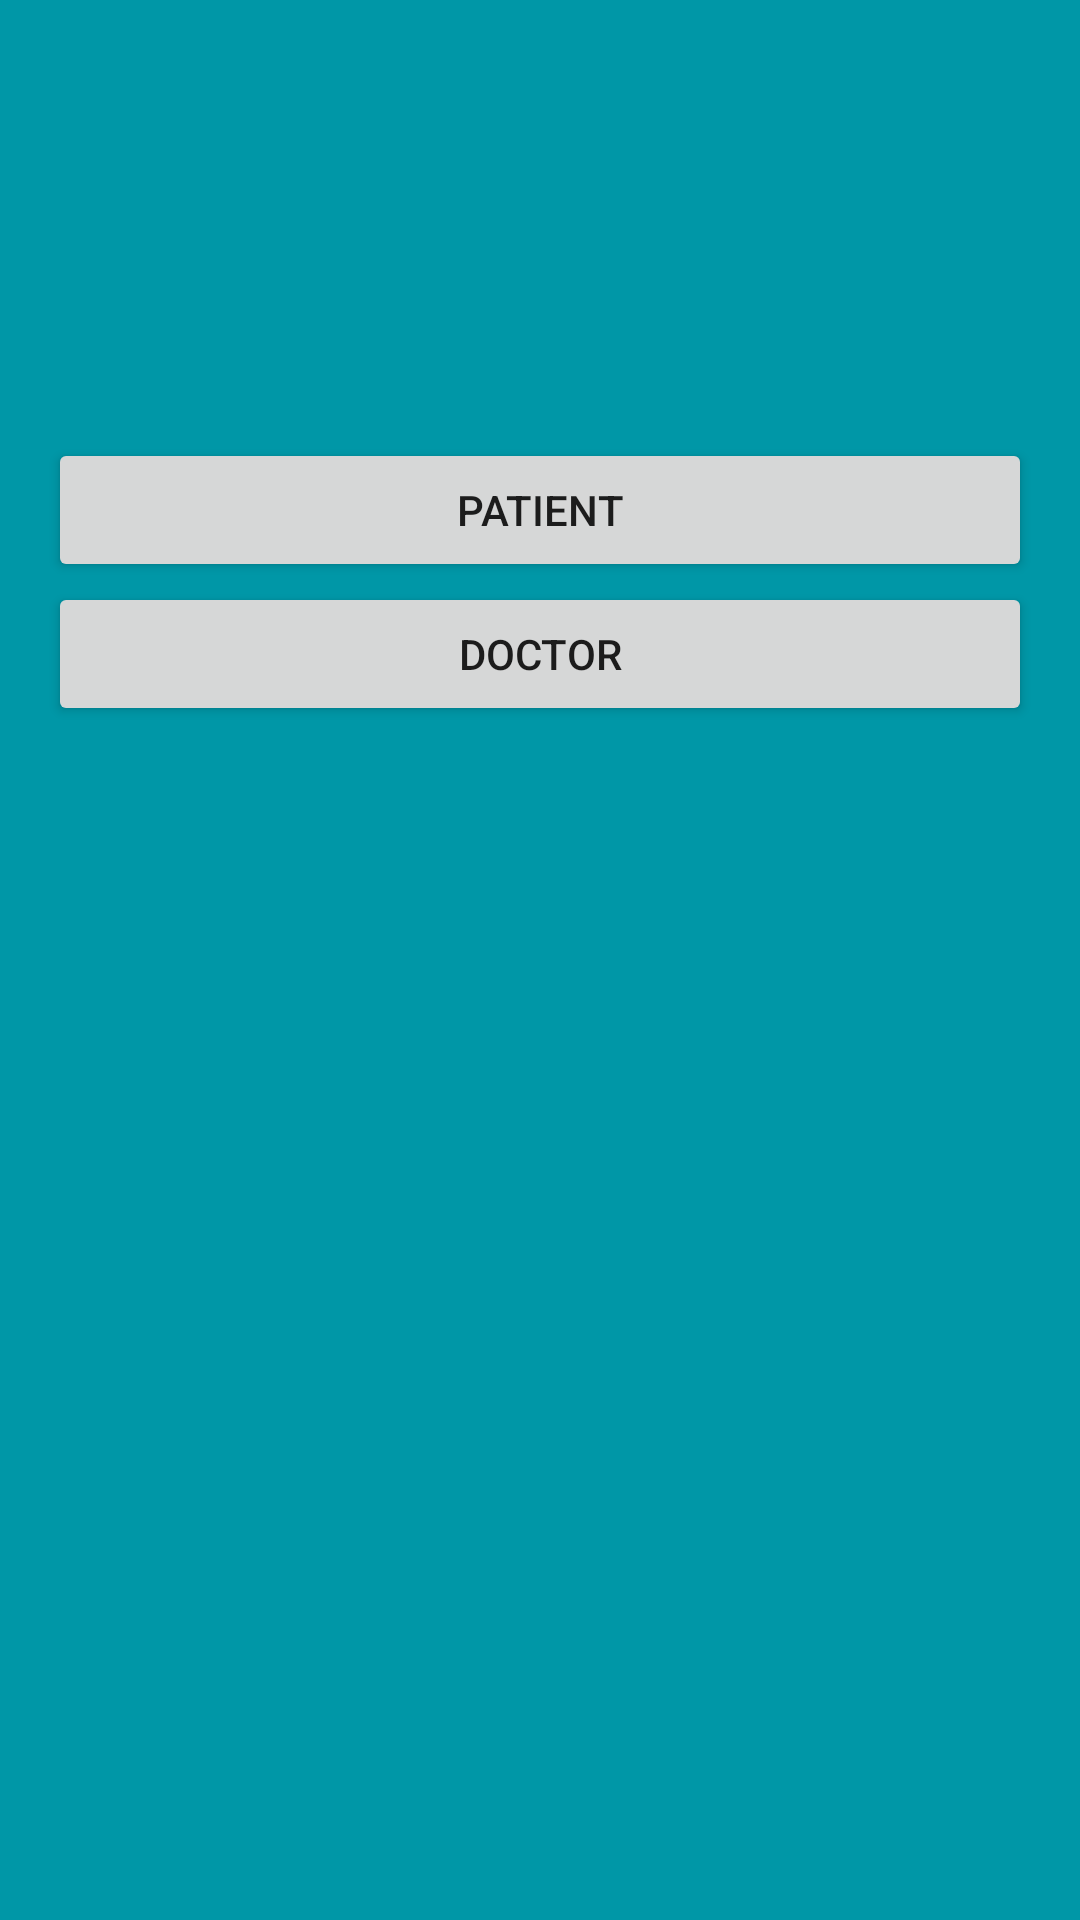

Produce the Android XML layout that renders to this screen, including the resource entries it uses.
<!-- AndroidManifest.xml: application theme AppTheme -->
<!-- res/layout/activity_loginas.xml -->
<?xml version="1.0" encoding="utf-8"?>
<android.support.design.widget.CoordinatorLayout xmlns:android="http://schemas.android.com/apk/res/android"
    xmlns:app="http://schemas.android.com/apk/res-auto"
    xmlns:tools="http://schemas.android.com/tools"
    android:layout_width="match_parent"
    android:layout_height="match_parent"
    android:fitsSystemWindows="true"
    tools:context="com.epc.project.LoginAs">

    <LinearLayout
        android:layout_width="fill_parent"
        android:layout_height="fill_parent"
        android:background="@color/colorPrimaryDark"
        android:orientation="vertical"
        android:padding="@dimen/activity_horizontal_margin">

        <ImageView
            android:layout_width="@dimen/logo_w_h"
            android:layout_height="@dimen/logo_w_h"
            android:layout_gravity="center_horizontal"
            android:layout_marginBottom="30dp"
            android:src="@mipmap/infermedica" />

        <Button
            android:id="@+id/patient"
            android:layout_width="match_parent"
            android:layout_height="wrap_content"
            android:layout_gravity="center_horizontal"
            android:text="Patient" />

        <Button
            android:id="@+id/doctor"
            android:layout_width="match_parent"
            android:layout_height="wrap_content"
            android:layout_gravity="center_horizontal"
            android:text="Doctor" />

    </LinearLayout>

</android.support.design.widget.CoordinatorLayout>
<!-- resources referenced by this layout -->
<resources>
  <color name="colorPrimaryDark">#0097a7</color>
  <dimen name="activity_horizontal_margin">16dp</dimen>
  <dimen name="logo_w_h">100dp</dimen>
  <style name="AppTheme" parent="Theme.AppCompat.Light.DarkActionBar">
          
          <item name="colorPrimary">@color/colorPrimary</item>
          <item name="colorPrimaryDark">@color/colorPrimaryDark</item>
          <item name="colorAccent">@color/colorAccent</item>
      </style>
  <color name="colorPrimary">#00bcd4</color>
  <color name="colorAccent">#f2fe71</color>
</resources>
